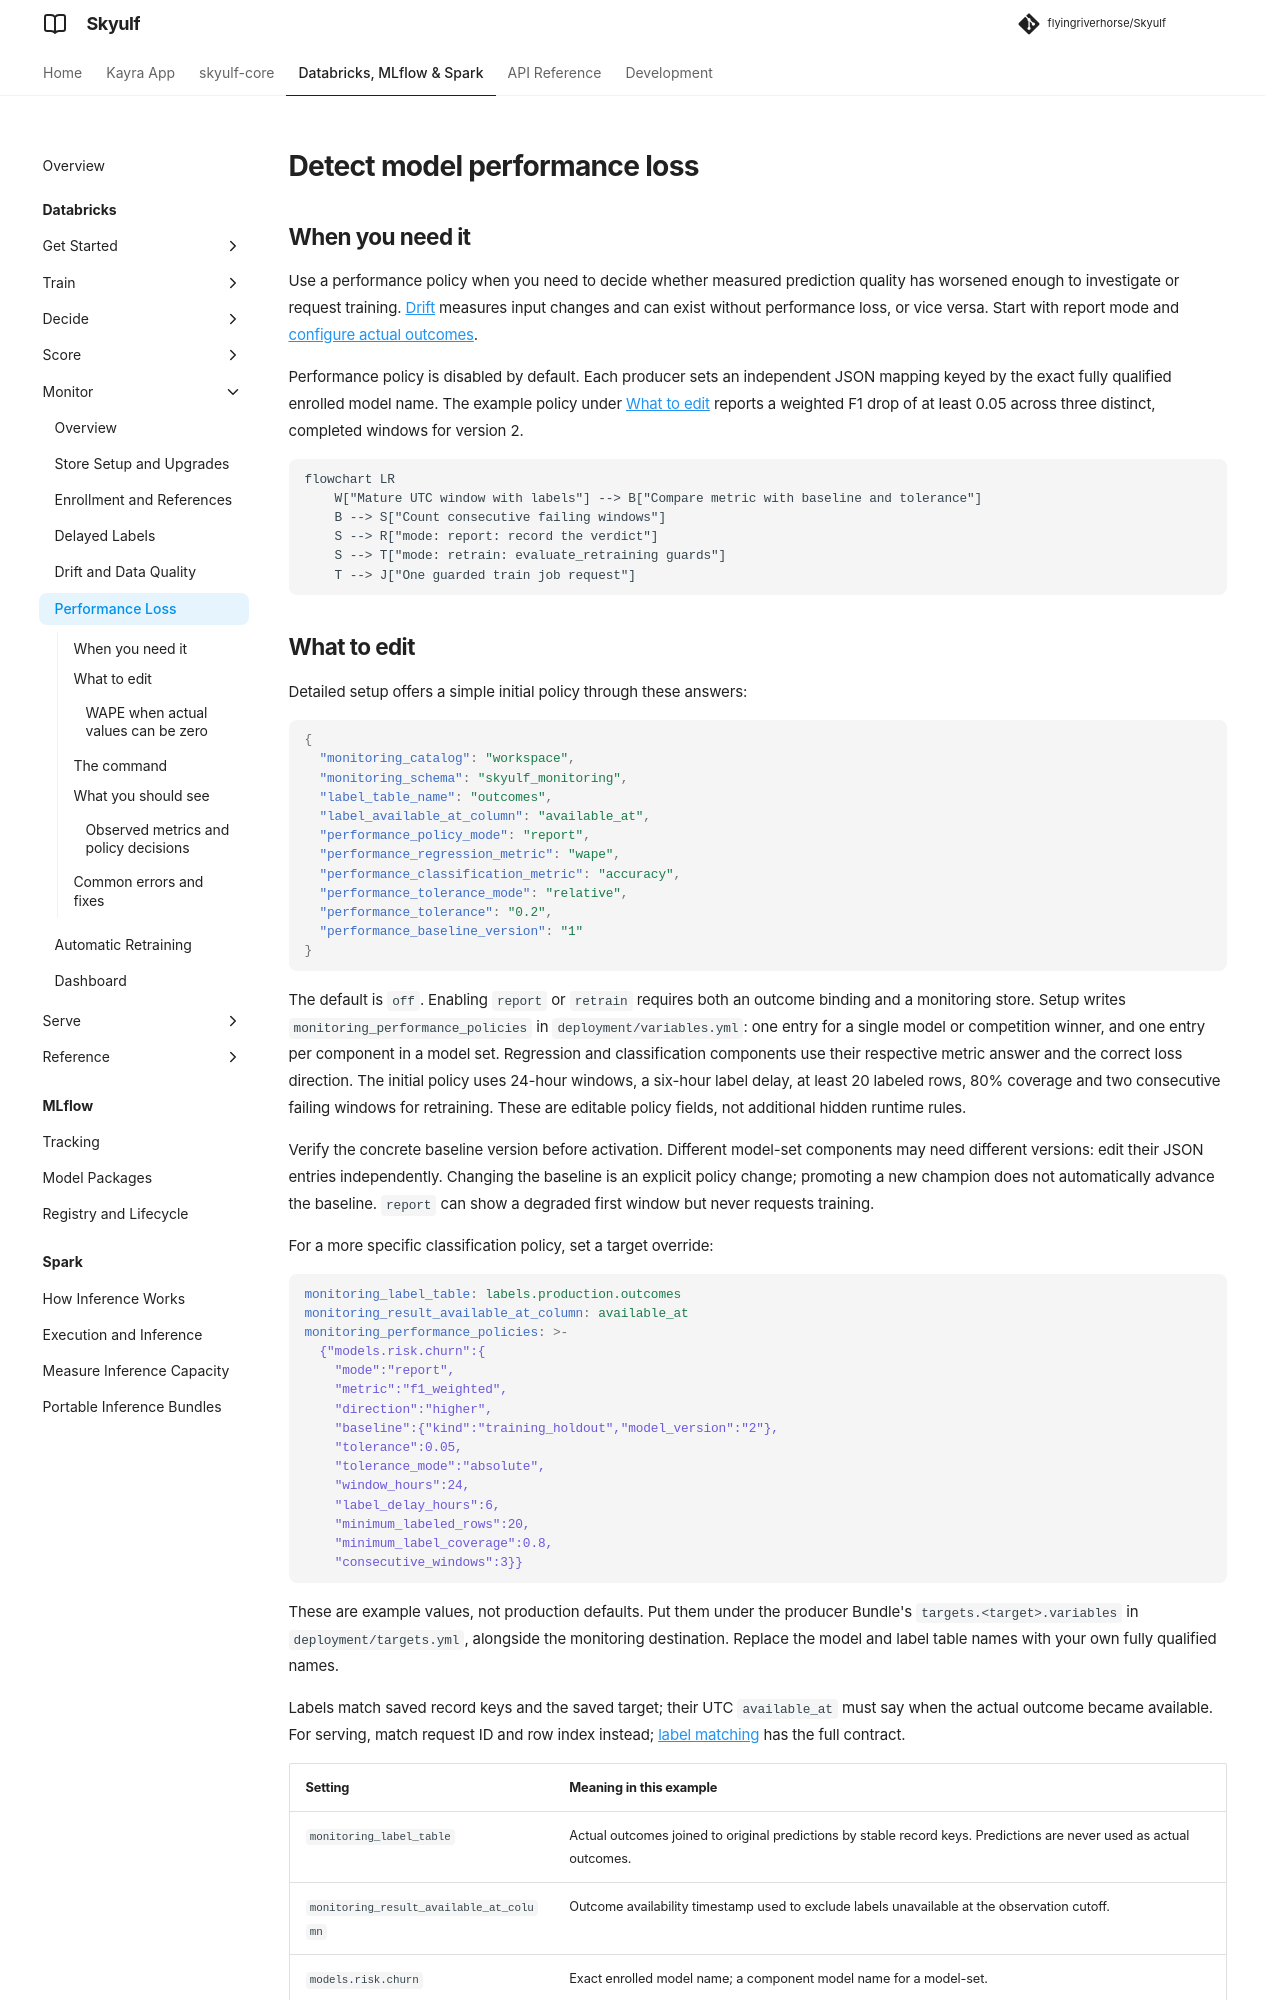

repository: flyingriverhorse/Skyulf · page: manual/user_guide/databricks_performance.html · generator: mkdocs

# Detect model performance loss

## When you need it

Use a performance policy when you need to decide whether measured prediction quality has worsened
enough to investigate or request training. [Drift](databricks_drift.md) measures input changes and
can exist without performance loss, or vice versa. Start with report mode and
[configure actual outcomes](databricks_monitoring_labels.md).

Performance policy is disabled by default. Each producer sets an independent
JSON mapping keyed by the exact fully qualified enrolled model name. The example
policy under [What to edit](#what-to-edit) reports a weighted F1 drop of at
least 0.05 across three distinct, completed windows for version 2.

```mermaid
flowchart LR
    W["Mature UTC window with labels"] --> B["Compare metric with baseline and tolerance"]
    B --> S["Count consecutive failing windows"]
    S --> R["mode: report: record the verdict"]
    S --> T["mode: retrain: evaluate_retraining guards"]
    T --> J["One guarded train job request"]
```
